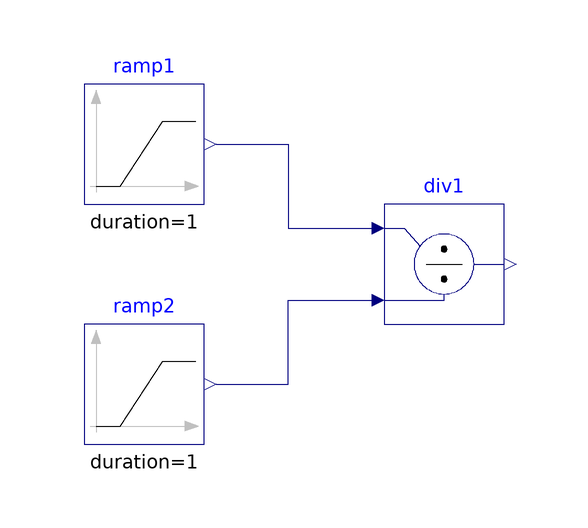

The Modelica model whose source follows is shown above as a component diagram (icons at their Placement, wires along their Line points).

model Divide "Validation model for the Divide block"
  BuildingsLite.Controls.OBC.CDL.Reals.Divide div1
    "Block that outputs first input divided by second input: u1/u2"
    annotation (Placement(transformation(extent={{-10,-10},{10,10}})));
  BuildingsLite.Controls.OBC.CDL.Reals.Sources.Ramp ramp1(
    duration=1,
    offset=-2,
    height=4)
    "Block that generates ramp signal"
    annotation (Placement(transformation(extent={{-60,10},{-40,30}})));
  BuildingsLite.Controls.OBC.CDL.Reals.Sources.Ramp ramp2(
    height=2,
    duration=1,
    offset=1)
    "Block that generates ramp signal"
    annotation (Placement(transformation(extent={{-60,-30},{-40,-10}})));

equation
  connect(ramp1.y,div1.u1)
    annotation (Line(points={{-38,20},{-26,20},{-26,6},{-12,6}},color={0,0,127}));
  connect(ramp2.y,div1.u2)
    annotation (Line(points={{-38,-20},{-26,-20},{-26,-6},{-12,-6}},color={0,0,127}));
  annotation (
    experiment(
      StopTime=1.0,
      Tolerance=1e-06),
    __Dymola_Commands(
      file="modelica://Buildings/Resources/Scripts/Dymola/Controls/OBC/CDL/Reals/Validation/Divide.mos" "Simulate and plot"),
    Documentation(
      info="<html>
<p>
Validation test for the block
<a href=\"modelica://BuildingsLite.Controls.OBC.CDL.Reals.Divide\">
BuildingsLite.Controls.OBC.CDL.Reals.Divide</a>.
</p>
<p>
The input <code>u1</code> varies from <i>-2</i> to <i>+2</i>, input <code>u2</code> varies from <i>+1</i> to <i>+3</i>.
</p>
</html>",
revisions="<html>
<ul>
<li>
January 27, 2022, by Jianjun Hu:<br/>
Renamed the block name from Division to Divide.<br/>
This is for <a href=\"https://github.com/lbl-srg/modelica-buildings/issues/2865\">Buildings, issue 2865</a>.
</li>
<li>
March 17, 2017, by Jianjun Hu:<br/>
First implementation.
</li>
</ul>
</html>"),
    Icon(
      graphics={
        Ellipse(
          lineColor={75,138,73},
          fillColor={255,255,255},
          fillPattern=FillPattern.Solid,
          extent={{-100,-100},{100,100}}),
        Polygon(
          lineColor={0,0,255},
          fillColor={75,138,73},
          pattern=LinePattern.None,
          fillPattern=FillPattern.Solid,
          points={{-36,60},{64,0},{-36,-60},{-36,60}})}));
end Divide;